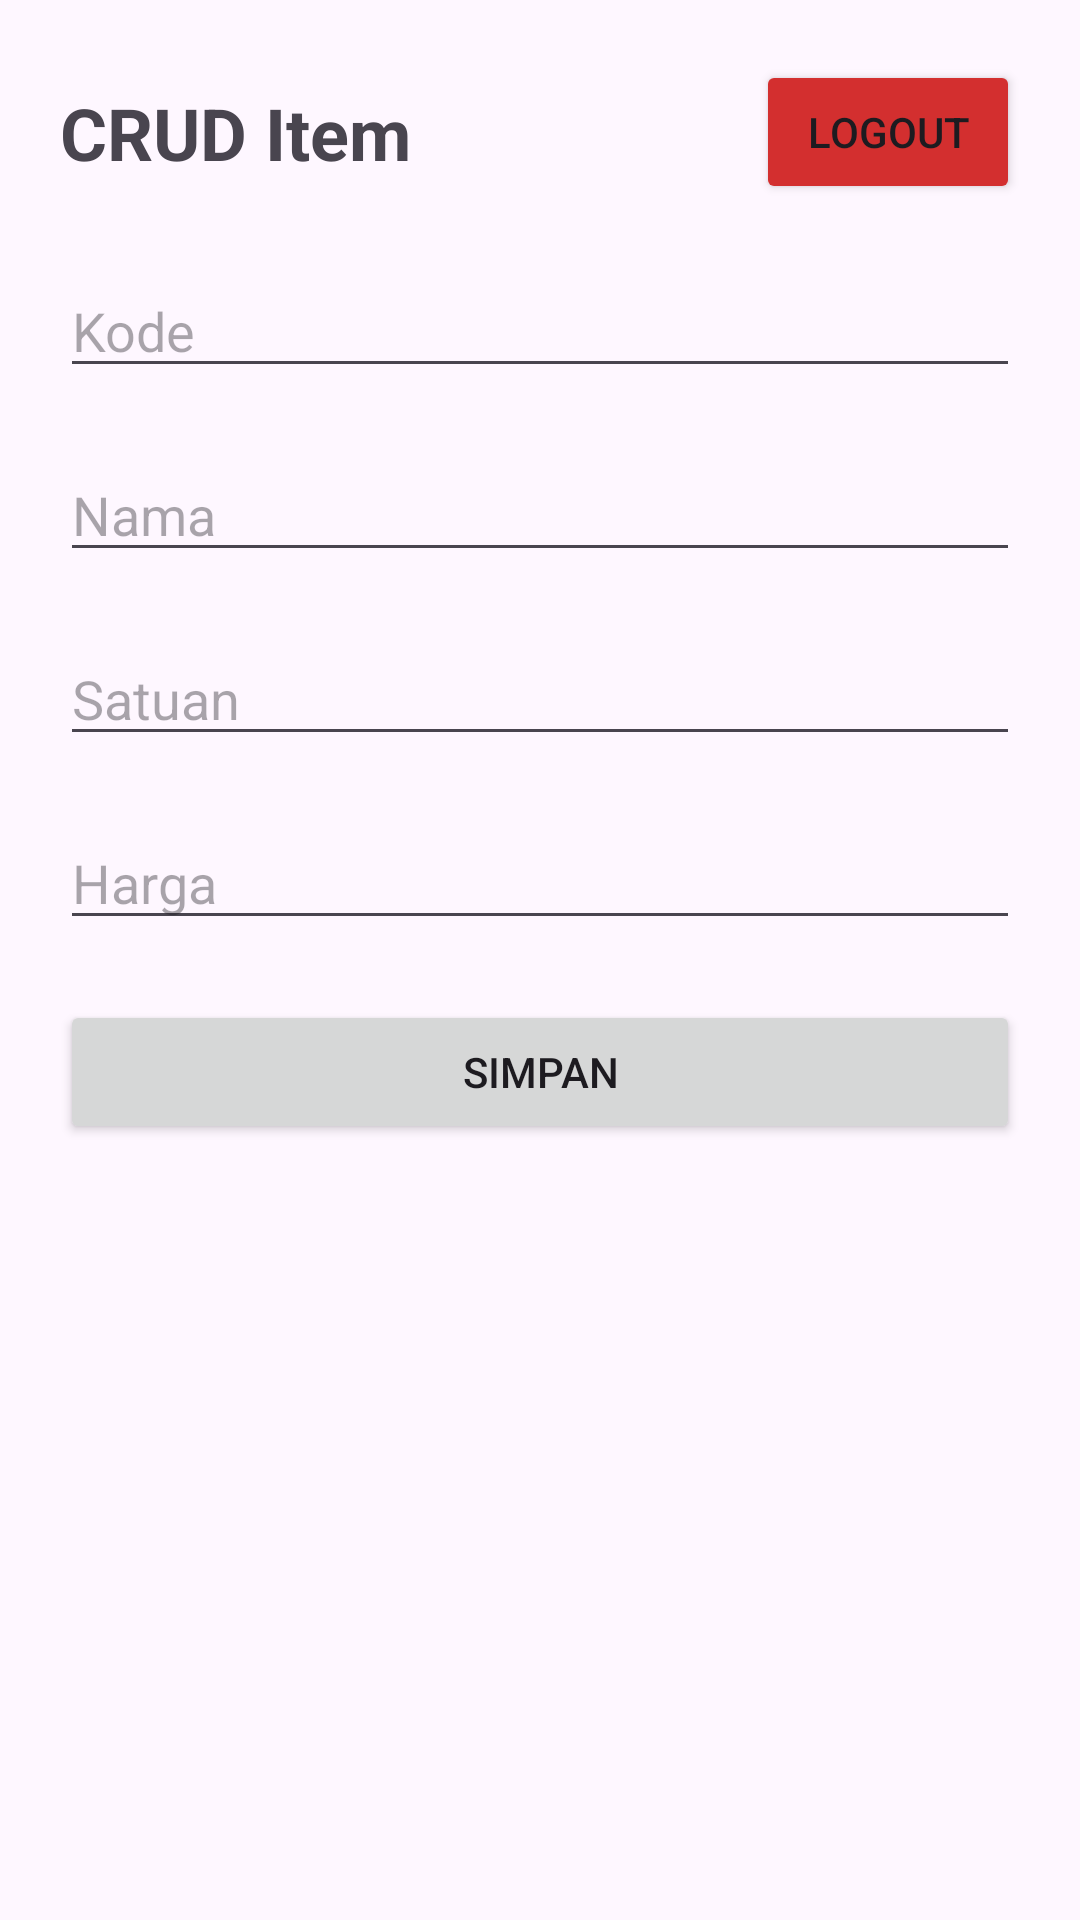

Here is an Android app screen rendered from its layout file. Give the layout XML and the strings, colors and styles it references.
<!-- AndroidManifest.xml: application theme Theme.LatihanFirestore -->
<!-- res/layout/activity_main.xml -->
<?xml version="1.0" encoding="utf-8"?>
<androidx.constraintlayout.widget.ConstraintLayout xmlns:android="http://schemas.android.com/apk/res/android"
    xmlns:app="http://schemas.android.com/apk/res-auto"
    xmlns:tools="http://schemas.android.com/tools"
    android:id="@+id/main"
    android:layout_width="match_parent"
    android:layout_height="match_parent"
    tools:context=".MainActivity">

    <Button
        android:id="@+id/btnLogout"
        android:layout_width="wrap_content"
        android:layout_height="wrap_content"
        android:layout_marginTop="20dp"
        android:layout_marginEnd="20dp"
        android:backgroundTint="#D32F2F"
        android:text="Logout"
        app:layout_constraintEnd_toEndOf="parent"
        app:layout_constraintTop_toTopOf="parent" />

    <EditText
        android:id="@+id/edKode"
        android:layout_width="0dp"
        android:layout_height="wrap_content"
        android:layout_marginStart="20dp"
        android:layout_marginTop="20dp"
        android:layout_marginEnd="20dp"
        android:ems="10"
        android:hint="Kode"
        android:inputType="text"
        app:layout_constraintEnd_toEndOf="parent"
        app:layout_constraintStart_toStartOf="parent"
        app:layout_constraintTop_toBottomOf="@+id/btnLogout" />

    <EditText
        android:id="@+id/edNama"
        android:layout_width="0dp"
        android:layout_height="wrap_content"
        android:layout_marginStart="20dp"
        android:layout_marginTop="20dp"
        android:layout_marginEnd="20dp"
        android:ems="10"
        android:hint="Nama"
        android:inputType="text"
        app:layout_constraintEnd_toEndOf="parent"
        app:layout_constraintStart_toStartOf="parent"
        app:layout_constraintTop_toBottomOf="@+id/edKode" />

    <EditText
        android:id="@+id/edSatuan"
        android:layout_width="0dp"
        android:layout_height="wrap_content"
        android:layout_marginStart="20dp"
        android:layout_marginTop="20dp"
        android:layout_marginEnd="20dp"
        android:ems="10"
        android:hint="Satuan"
        android:inputType="text"
        app:layout_constraintEnd_toEndOf="parent"
        app:layout_constraintStart_toStartOf="parent"
        app:layout_constraintTop_toBottomOf="@+id/edNama" />

    <EditText
        android:id="@+id/edHarga"
        android:layout_width="0dp"
        android:layout_height="wrap_content"
        android:layout_marginStart="20dp"
        android:layout_marginTop="20dp"
        android:layout_marginEnd="20dp"
        android:ems="10"
        android:hint="Harga"
        android:inputType="number"
        app:layout_constraintEnd_toEndOf="parent"
        app:layout_constraintStart_toStartOf="parent"
        app:layout_constraintTop_toBottomOf="@+id/edSatuan" />

    <Button
        android:id="@+id/btnSimpan"
        android:layout_width="0dp"
        android:layout_height="wrap_content"
        android:layout_marginStart="20dp"
        android:layout_marginTop="20dp"
        android:layout_marginEnd="20dp"
        android:text="Simpan"
        app:layout_constraintEnd_toEndOf="parent"
        app:layout_constraintStart_toStartOf="parent"
        app:layout_constraintTop_toBottomOf="@+id/edHarga" />

    <androidx.recyclerview.widget.RecyclerView
        android:id="@+id/recyclerView"
        android:layout_width="0dp"
        android:layout_height="0dp"
        android:layout_marginStart="20dp"
        android:layout_marginTop="20dp"
        android:layout_marginEnd="20dp"
        app:layout_constraintBottom_toBottomOf="parent"
        app:layout_constraintEnd_toEndOf="parent"
        app:layout_constraintStart_toStartOf="parent"
        app:layout_constraintTop_toBottomOf="@+id/btnSimpan" />

    <TextView
        android:id="@+id/textView"
        android:layout_width="wrap_content"
        android:layout_height="wrap_content"
        android:layout_marginStart="20dp"
        android:text="CRUD Item"
        android:textSize="24sp"
        android:textStyle="bold"
        app:layout_constraintBottom_toBottomOf="@+id/btnLogout"
        app:layout_constraintStart_toStartOf="parent"
        app:layout_constraintTop_toTopOf="@+id/btnLogout" />
</androidx.constraintlayout.widget.ConstraintLayout>
<!-- resources referenced by this layout -->
<resources>
  <style name="Theme.LatihanFirestore" parent="Base.Theme.LatihanFirestore" />
  <style name="Base.Theme.LatihanFirestore" parent="Theme.Material3.DayNight.NoActionBar">
          
          
      </style>
</resources>
